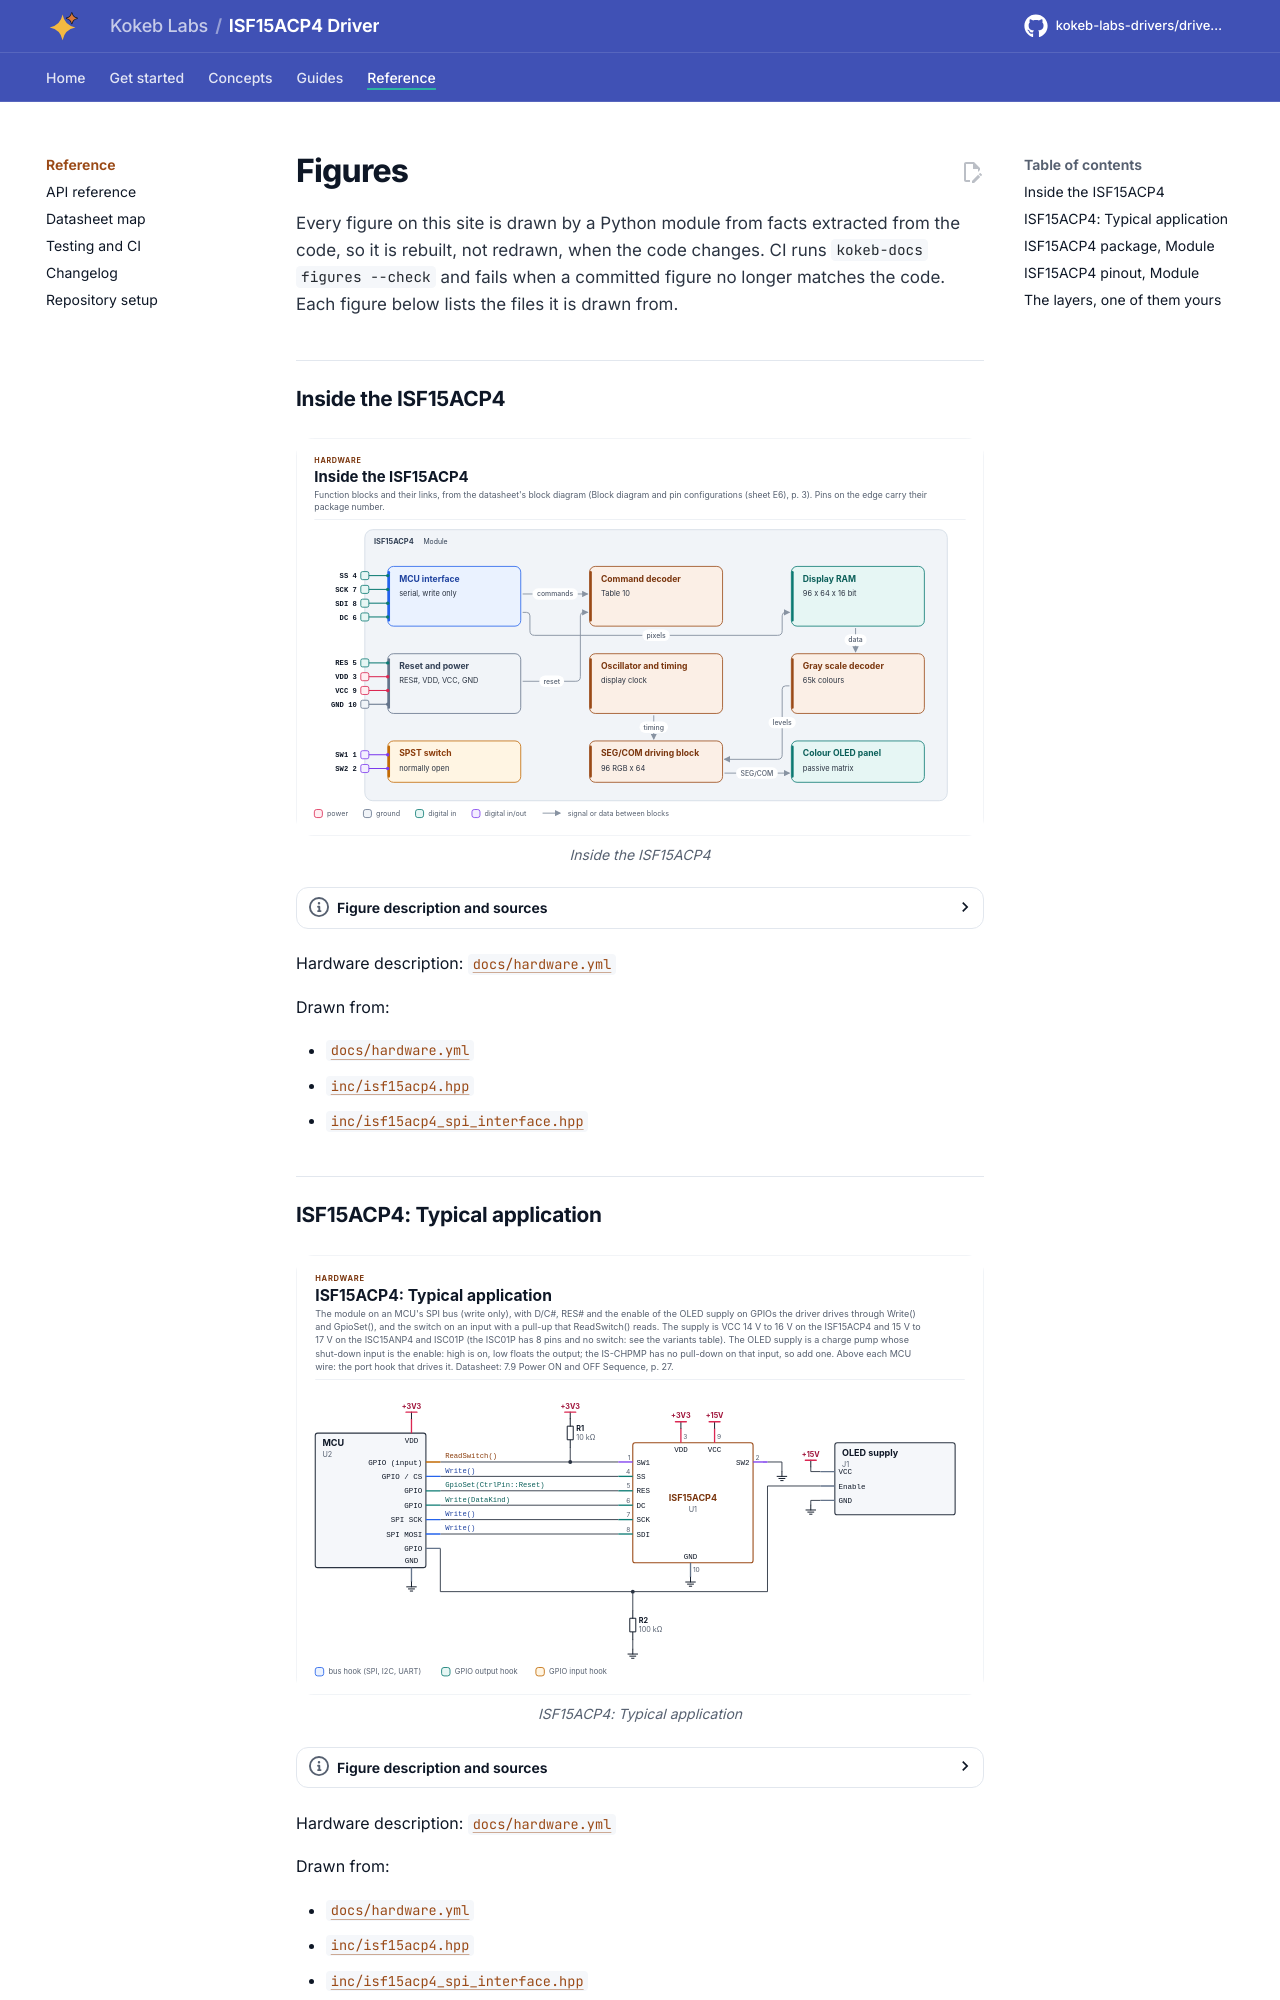

repository: kokeb-labs-drivers/driver-isf15acp4 · page: v0.1.0-rc.1/diagrams/index.html · generator: mkdocs

# Figures

<!-- Written by kokeb-docs figures from docs/diagrams/figures/*.py. Do not edit by hand. -->

Every figure on this site is drawn by a Python module from facts extracted from the code, so it is rebuilt,
not redrawn, when the code changes. CI runs `kokeb-docs figures --check` and fails when a
committed figure no longer matches the code. Each figure below lists the files it is drawn from.

## Inside the ISF15ACP4

<!-- figure: chip-blocks -->
<picture>
  <source media="(prefers-color-scheme: dark)" srcset="chip-blocks.dark.svg">
  <img src="chip-blocks.svg"
    alt="Block diagram of the ISF15ACP4: its function blocks, how they connect and which package pins reach
    each block.">
</picture>
<!-- /figure -->

Hardware description: [`docs/hardware.yml`](../hardware.yml)

Drawn from:

- [`docs/hardware.yml`](../hardware.yml)
- [`inc/isf15acp4.hpp`](../../inc/isf15acp4.hpp)
- [`inc/isf15acp4_spi_interface.hpp`](../../inc/isf15acp4_spi_interface.hpp)

## What the ISF15ACP4 does

<!-- figure: chip-capabilities -->
<picture>
  <source media="(prefers-color-scheme: dark)" srcset="chip-capabilities.dark.svg">
  <img src="chip-capabilities.svg"
    alt="Capability map of the ISF15ACP4: Colour display (supported): Writes windows, single pixels and whole
    frames in 65,536 or 256 colours on the 96 x 64 panel; Drawing engine (supported): Draws lines and
    rectangles, copies, dims and clears a window with the controller's own engine; Scrolling
    (supported): Scrolls a window of the display horizontally and vertically at a set speed; Contrast
    and current (supported): Sets the contrast of each colour, the master current and a dim mode; Power
    sequence (supported): Resets and configures the controller with the 15 V supply off, then enables it
    and turns the panel on; Sleep (supported): Puts the display to sleep, 10 µA at most on each supply,
    and wakes it on the next press; Controller settings (supported): Remap, start line, clock, phase
    periods, gray scale table, pre-charge and VCOMH of the controller; SPST switch (supported):
    Debounces the contact and reports press, release, long press and repeat events; Smaller modules
    (supported): Presets for the ISC15ANP4 (64 x 48, with switch) and ISC01P (52 x 36, display only).">
</picture>
<!-- /figure -->

Hardware description: [`docs/hardware.yml`](../hardware.yml)

Drawn from:

- [`docs/hardware.yml`](../hardware.yml)
- [`inc/isf15acp4.hpp`](../../inc/isf15acp4.hpp)
- [`inc/isf15acp4_spi_interface.hpp`](../../inc/isf15acp4_spi_interface.hpp)

## ISF15ACP4: Typical application

<!-- figure: chip-circuit-typical -->
<picture>
  <source media="(prefers-color-scheme: dark)" srcset="chip-circuit-typical.dark.svg">
  <img src="chip-circuit-typical.svg"
    alt="Schematic of the ISF15ACP4 typical application: the chip with U2 MCU, J1 OLED supply, R1 resistor 10
    kΩ, R2 resistor 100 kΩ; the MCU wires carry the port hooks GpioSet(CtrlPin::Reset),
    GpioSet(CtrlPin::VccEnable), ReadSwitch(), Write(), Write(DataKind).">
</picture>
<!-- /figure -->

Hardware description: [`docs/hardware.yml`](../hardware.yml)

Drawn from:

- [`docs/hardware.yml`](../hardware.yml)
- [`inc/isf15acp4.hpp`](../../inc/isf15acp4.hpp)
- [`inc/isf15acp4_spi_interface.hpp`](../../inc/isf15acp4_spi_interface.hpp)
